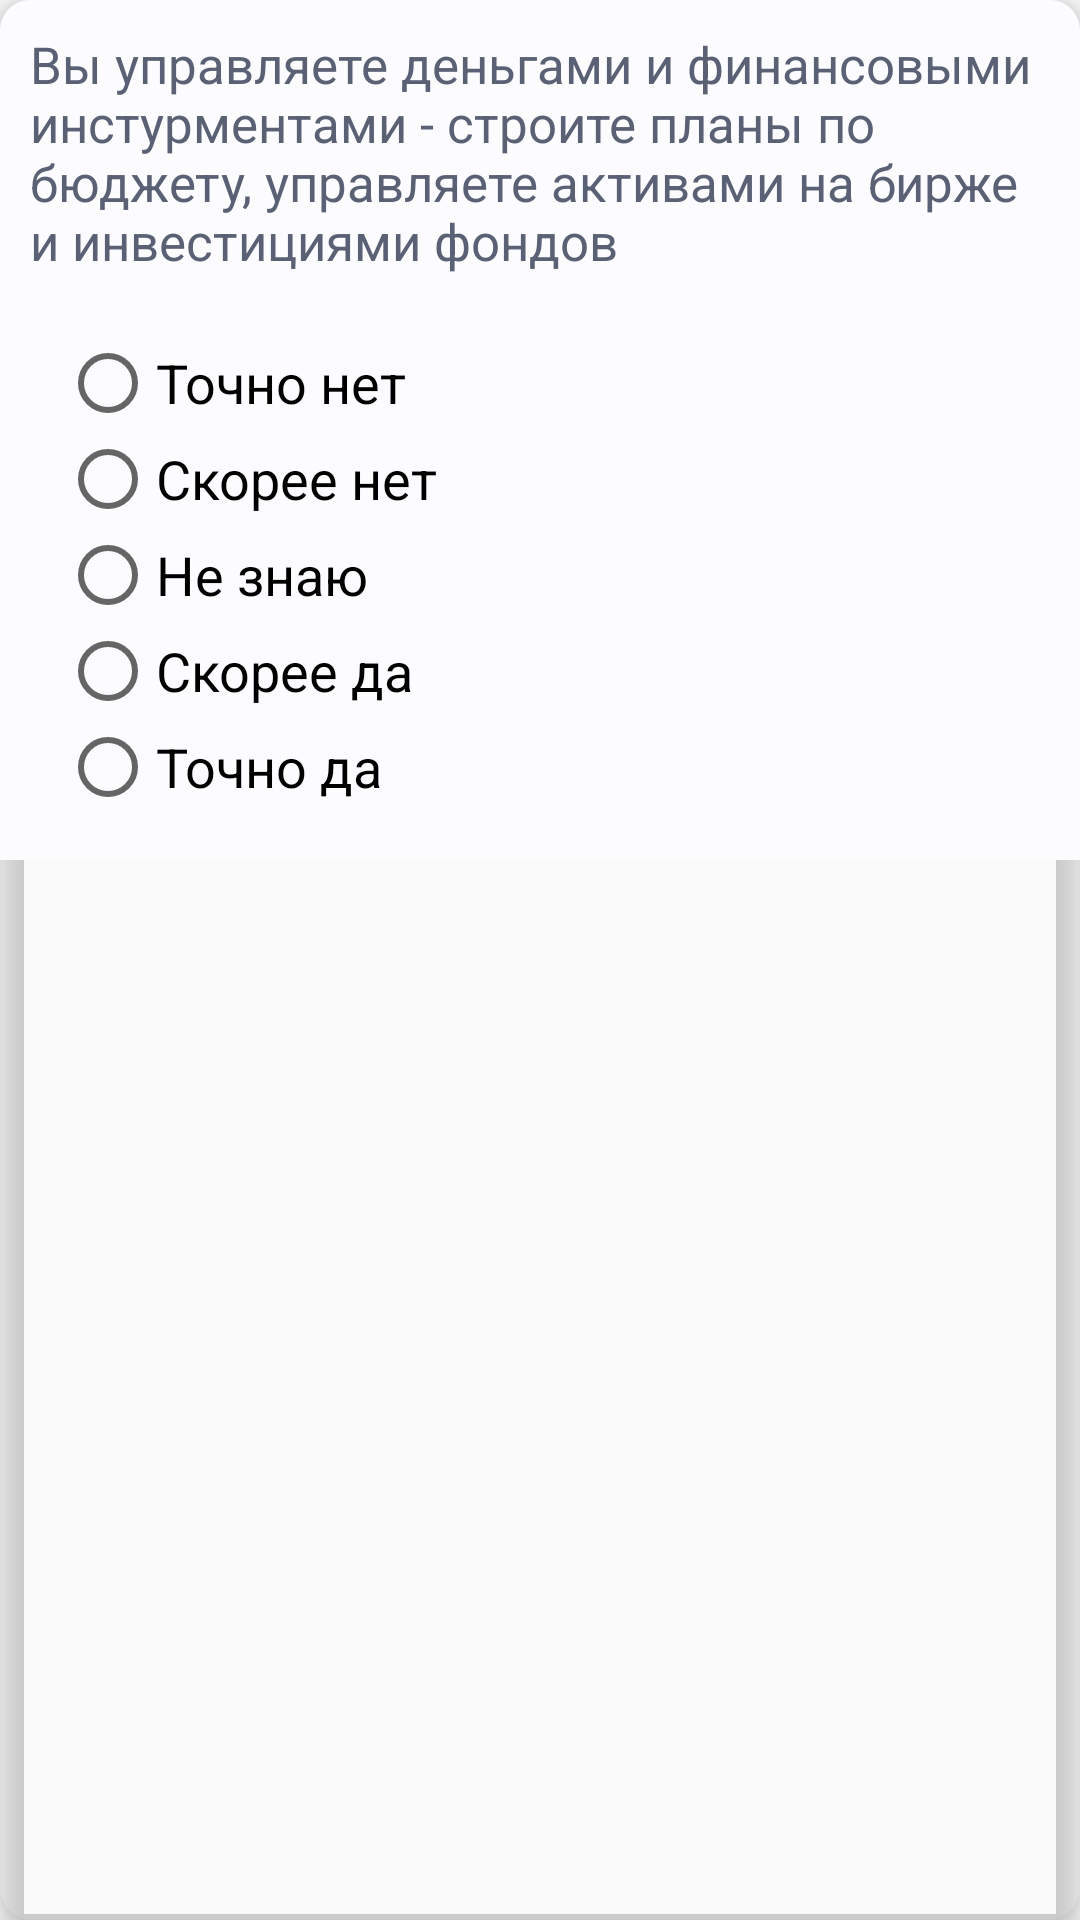

This screen was rendered from an Android layout file. Write that file and the resources it references.
<!-- AndroidManifest.xml: application theme AppTheme -->
<!-- res/layout/subcategory_list_item_test1.xml -->
<?xml version="1.0" encoding="utf-8"?>
<androidx.cardview.widget.CardView xmlns:android="http://schemas.android.com/apk/res/android"
    android:layout_width="match_parent"
    android:layout_height="wrap_content"
    xmlns:card_view="http://schemas.android.com/apk/res-auto"
    android:layout_marginTop="7dp"
    android:layout_marginStart="10dp"
    android:layout_marginEnd="10dp"
    android:layout_marginBottom="15dp"
    card_view:cardCornerRadius="10dp"
    card_view:cardBackgroundColor="@android:color/transparent"
    card_view:cardElevation="6dp">
    <LinearLayout android:layout_width="match_parent"
        android:layout_height="wrap_content"
        android:background="@color/background"
        android:orientation="horizontal">

        <LinearLayout
            android:id="@+id/linearLayout"
            android:layout_width="match_parent"
            android:layout_height="wrap_content"
            android:orientation="vertical">

            <LinearLayout
                android:layout_width="match_parent"
                android:weightSum="100"
                android:layout_height="wrap_content">
                <TextView
                    android:id="@+id/textViewTextSection"
                    android:layout_width="wrap_content"
                    android:layout_height="wrap_content"
                    android:ellipsize="end"
                    android:layout_weight="92"
                    android:layout_margin="10dp"
                    android:text="Вы управляете деньгами и финансовыми инстурментами - строите планы по бюджету, управляете активами на бирже и инвестициями фондов"
                    android:textColor="@color/text_color"
                    android:textSize="17sp" />
            </LinearLayout>

            <RadioGroup
                android:id="@+id/radioGroup"
                android:layout_width="match_parent"
                android:layout_height="wrap_content"
                android:layout_marginLeft="20dp"
                android:layout_marginBottom="15dp"
                android:layout_marginTop="10dp">
                <RadioButton
                    android:layout_width="wrap_content"
                    android:layout_height="wrap_content"
                    android:textSize="@dimen/typeSize"
                    android:id="@+id/c0"
                    android:text="Точно нет"/>

                <RadioButton
                    android:layout_width="wrap_content"
                    android:layout_height="wrap_content"
                    android:textSize="@dimen/typeSize"
                    android:id="@+id/c1"
                    android:text="Скорее нет"/>


                <RadioButton
                    android:layout_width="wrap_content"
                    android:layout_height="wrap_content"
                    android:textSize="@dimen/typeSize"
                    android:id="@+id/c2"
                    android:text="Не знаю"/>

                <RadioButton
                    android:layout_width="wrap_content"
                    android:layout_height="wrap_content"
                    android:textSize="@dimen/typeSize"
                    android:id="@+id/c3"
                    android:text="Скорее да"/>

                <RadioButton
                    android:layout_width="wrap_content"
                    android:layout_height="wrap_content"
                    android:textSize="@dimen/typeSize"
                    android:id="@+id/c4"
                    android:text="Точно да"/>
            </RadioGroup>


        </LinearLayout>


    </LinearLayout>
</androidx.cardview.widget.CardView>
<!-- resources referenced by this layout -->
<resources>
  <color name="background">#FCFCFF</color>
  <color name="text_color">#5B6175</color>
  <dimen name="typeSize">18sp</dimen>
  <style name="AppTheme" parent="Theme.MaterialComponents.Light.DarkActionBar.Bridge">
          
          <item name="colorPrimary">@color/colorPrimary</item>
          <item name="colorPrimaryDark">@color/colorPrimaryDark</item>
          <item name="colorAccent">@color/colorAccent</item>
      </style>
  <color name="colorPrimary">#80bd01</color>
  <color name="colorPrimaryDark">#3A756A</color>
  <color name="colorAccent">#80bd01</color>
</resources>
